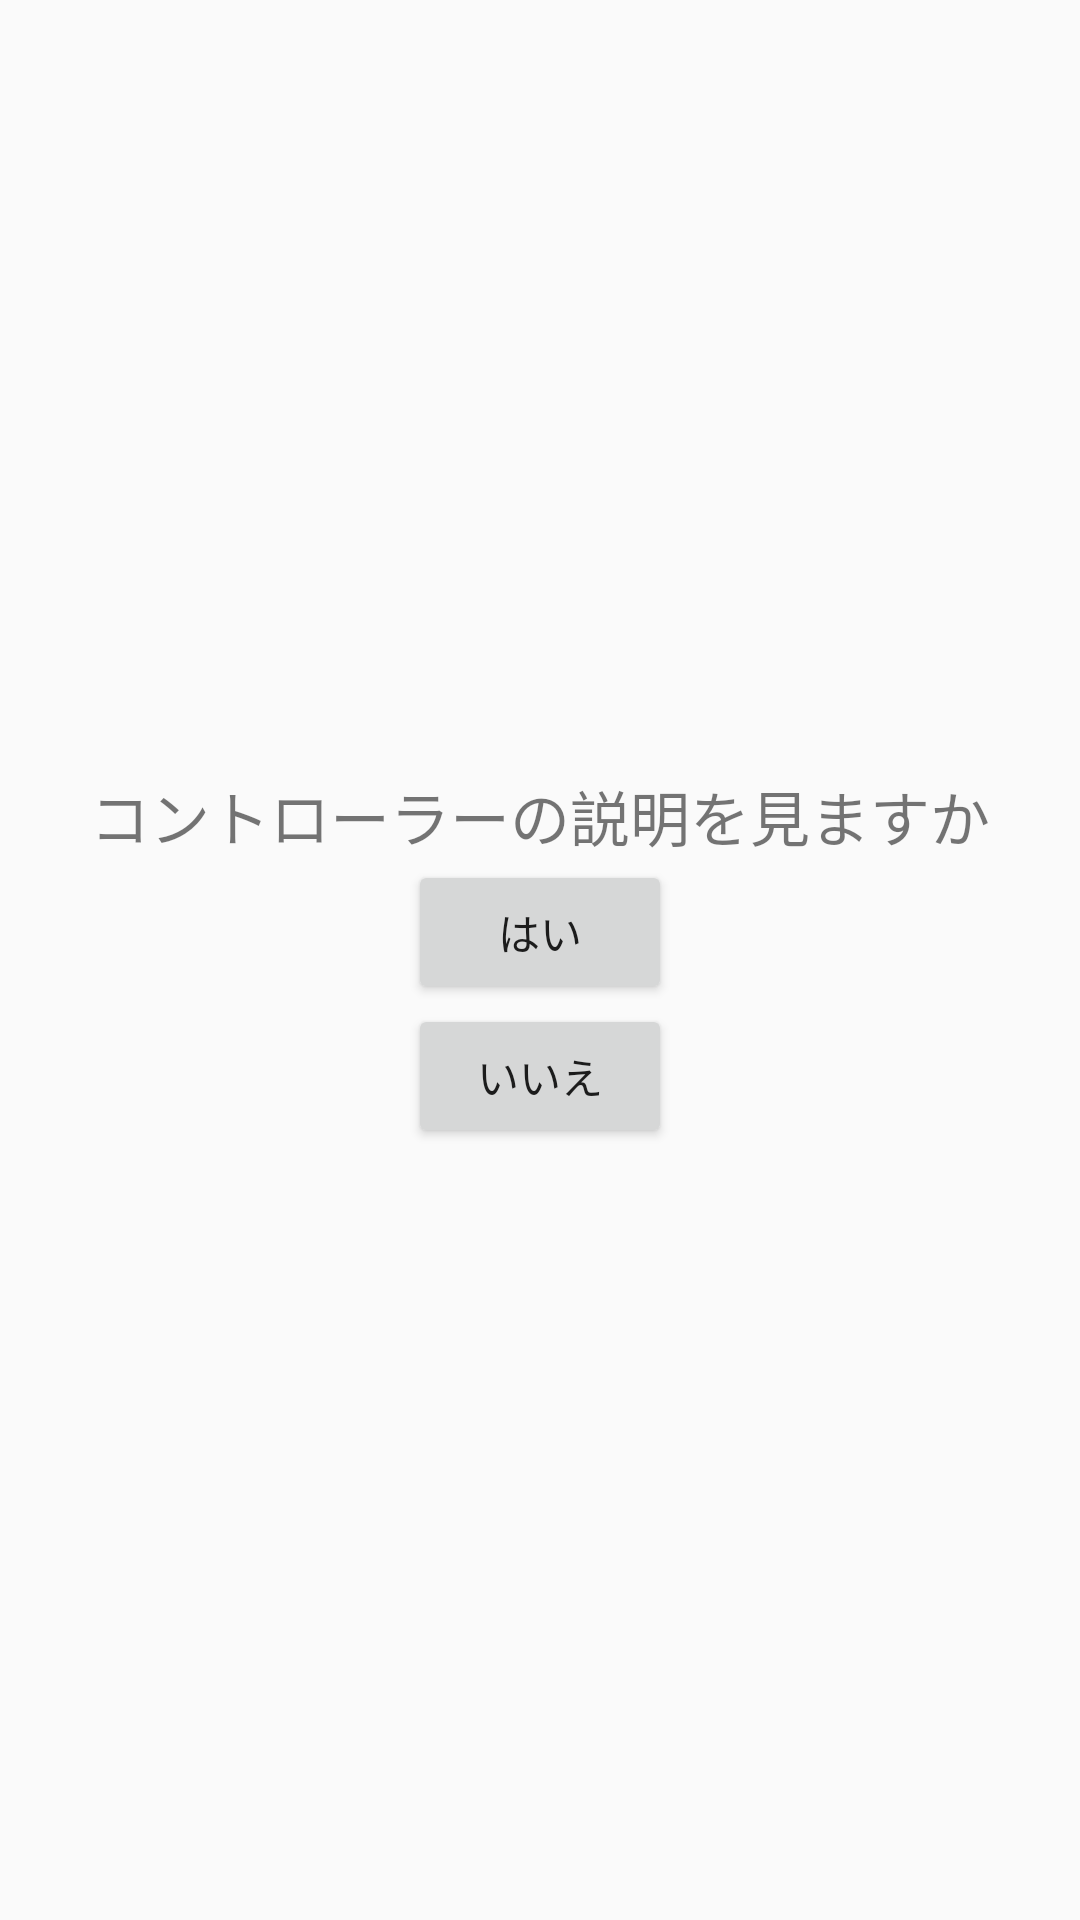

Produce the Android XML layout that renders to this screen, including the resource entries it uses.
<!-- AndroidManifest.xml: application theme Theme.MyApplicationUI1 -->
<!-- res/layout/activity_explanation.xml -->
<?xml version="1.0" encoding="utf-8"?>
<LinearLayout xmlns:android="http://schemas.android.com/apk/res/android"
    android:layout_width="match_parent"
    android:layout_height="match_parent"
    android:orientation="vertical"
    android:gravity="center"
    android:padding="16dp">

    <TextView
        android:layout_width="wrap_content"
        android:layout_height="wrap_content"
        android:text="コントローラーの説明を見ますか"
        android:textSize="20sp" />

    <Button
        android:id="@+id/yes_button"
        android:layout_width="wrap_content"
        android:layout_height="wrap_content"
        android:text="はい" />

    <Button
        android:id="@+id/no_button"
        android:layout_width="wrap_content"
        android:layout_height="wrap_content"
        android:text="いいえ" />
</LinearLayout>
<!-- resources referenced by this layout -->
<resources>
  <style name="Theme.MyApplicationUI1" parent="Theme.AppCompat.Light.NoActionBar">
          
          <item name="colorPrimary">@color/grey</item>
      </style>
</resources>
